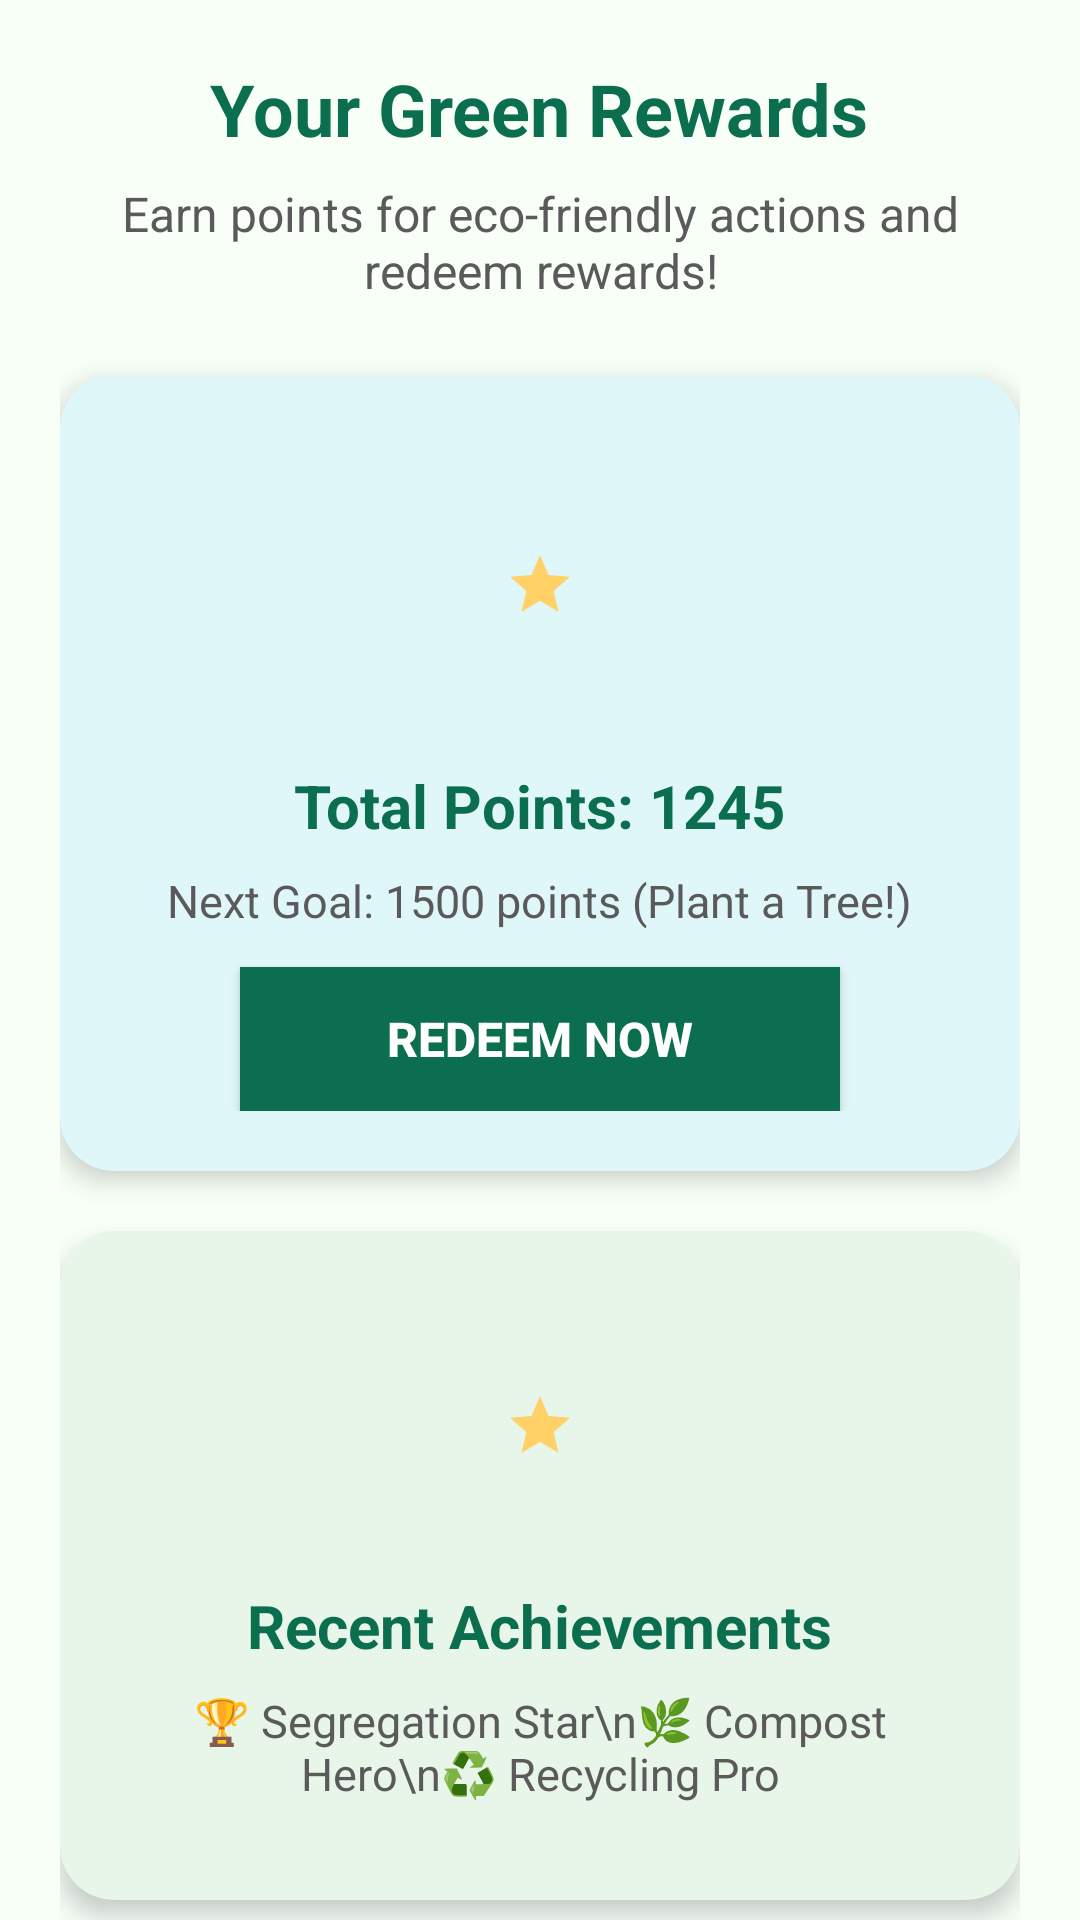

This screen was rendered from an Android layout file. Write that file and the resources it references.
<!-- AndroidManifest.xml: application theme Theme.GreenTrack -->
<!-- res/layout/fragment_rewards.xml -->
<?xml version="1.0" encoding="utf-8"?>
<androidx.core.widget.NestedScrollView
    xmlns:android="http://schemas.android.com/apk/res/android"
    xmlns:app="http://schemas.android.com/apk/res-auto"
    xmlns:tools="http://schemas.android.com/tools"
    android:layout_width="match_parent"
    android:layout_height="match_parent"
    android:background="@color/background"
    android:fillViewport="true"
    tools:context=".RewardsFragment">

    <LinearLayout
        android:layout_width="match_parent"
        android:layout_height="wrap_content"
        android:orientation="vertical"
        android:padding="20dp"
        android:gravity="center_horizontal">

        
        <TextView
            android:id="@+id/tvRewardsTitle"
            android:layout_width="wrap_content"
            android:layout_height="wrap_content"
            android:text="Your Green Rewards"
            android:textSize="24sp"
            android:textStyle="bold"
            android:textColor="@color/primary"
            android:gravity="center"
            android:textAlignment="center"
            android:layout_marginBottom="8dp" />

        <TextView
            android:id="@+id/tvRewardsSubtitle"
            android:layout_width="match_parent"
            android:layout_height="wrap_content"
            android:text="Earn points for eco-friendly actions and redeem rewards!"
            android:textSize="16sp"
            android:textColor="@color/grayDark"
            android:gravity="center"
            android:textAlignment="center"
            android:layout_marginBottom="24dp"
            android:paddingHorizontal="12dp" />

        
        <androidx.cardview.widget.CardView
            android:id="@+id/cardPointsOverview"
            android:layout_width="match_parent"
            android:layout_height="wrap_content"
            app:cardCornerRadius="18dp"
            app:cardElevation="5dp"
            android:backgroundTint="#E0F7FA"
            android:layout_marginBottom="20dp">

            <LinearLayout
                android:layout_width="match_parent"
                android:layout_height="wrap_content"
                android:orientation="vertical"
                android:padding="20dp"
                android:gravity="center_horizontal">

                <ImageView
                    android:layout_width="100dp"
                    android:layout_height="100dp"
                    android:src="@drawable/ic_rewards"
                    android:contentDescription="Rewards Icon"
                    android:layout_marginBottom="10dp"
                    android:scaleType="centerInside" />

                <TextView
                    android:id="@+id/tvTotalPoints"
                    android:layout_width="wrap_content"
                    android:layout_height="wrap_content"
                    android:text="Total Points: 1245"
                    android:textSize="20sp"
                    android:textStyle="bold"
                    android:textColor="@color/primary"
                    android:layout_marginBottom="8dp" />

                <TextView
                    android:id="@+id/tvNextGoal"
                    android:layout_width="wrap_content"
                    android:layout_height="wrap_content"
                    android:text="Next Goal: 1500 points (Plant a Tree!)"
                    android:textSize="15sp"
                    android:textColor="@color/grayDark"
                    android:gravity="center"
                    android:textAlignment="center"
                    android:layout_marginBottom="12dp" />

                <Button
                    android:id="@+id/btnRedeemNow"
                    android:layout_width="200dp"
                    android:layout_height="48dp"
                    android:text="Redeem Now"
                    android:textColor="#FFFFFF"
                    android:textSize="16sp"
                    android:textStyle="bold"
                    android:gravity="center"
                    android:background="@color/primary"
                    android:elevation="4dp" />
            </LinearLayout>
        </androidx.cardview.widget.CardView>

        
        <androidx.cardview.widget.CardView
            android:id="@+id/cardAchievements"
            android:layout_width="match_parent"
            android:layout_height="wrap_content"
            app:cardCornerRadius="18dp"
            app:cardElevation="5dp"
            android:backgroundTint="#E8F5E9"
            android:layout_marginBottom="20dp">

            <LinearLayout
                android:layout_width="match_parent"
                android:layout_height="wrap_content"
                android:orientation="vertical"
                android:padding="20dp"
                android:gravity="center_horizontal">

                <ImageView
                    android:layout_width="90dp"
                    android:layout_height="90dp"
                    android:src="@drawable/ic_rewards"
                    android:contentDescription="Achievements Icon"
                    android:layout_marginBottom="8dp"
                    android:scaleType="centerInside" />

                <TextView
                    android:id="@+id/tvAchievementsTitle"
                    android:layout_width="wrap_content"
                    android:layout_height="wrap_content"
                    android:text="Recent Achievements"
                    android:textSize="20sp"
                    android:textStyle="bold"
                    android:textColor="@color/primary"
                    android:layout_marginBottom="8dp" />

                <TextView
                    android:id="@+id/tvAchievementsList"
                    android:layout_width="wrap_content"
                    android:layout_height="wrap_content"
                    android:text="🏆 Segregation Star\n🌿 Compost Hero\n♻️ Recycling Pro"
                    android:textSize="15sp"
                    android:textColor="@color/grayDark"
                    android:gravity="center"
                    android:textAlignment="center"
                    android:layout_marginBottom="12dp" />
            </LinearLayout>
        </androidx.cardview.widget.CardView>

        
        <androidx.cardview.widget.CardView
            android:id="@+id/cardAvailableRewards"
            android:layout_width="match_parent"
            android:layout_height="wrap_content"
            app:cardCornerRadius="18dp"
            app:cardElevation="5dp"
            android:backgroundTint="#FFF8E1">

            <LinearLayout
                android:layout_width="match_parent"
                android:layout_height="wrap_content"
                android:orientation="vertical"
                android:padding="20dp"
                android:gravity="center_horizontal">

                <ImageView
                    android:layout_width="100dp"
                    android:layout_height="100dp"
                    android:src="@drawable/ic_rewards"
                    android:contentDescription="Available Rewards Icon"
                    android:layout_marginBottom="10dp"
                    android:scaleType="centerInside" />

                <TextView
                    android:id="@+id/tvAvailableRewardsTitle"
                    android:layout_width="wrap_content"
                    android:layout_height="wrap_content"
                    android:text="Available Rewards"
                    android:textSize="20sp"
                    android:textStyle="bold"
                    android:textColor="@color/primary"
                    android:layout_marginBottom="8dp" />

                <TextView
                    android:id="@+id/tvAvailableRewardsList"
                    android:layout_width="wrap_content"
                    android:layout_height="wrap_content"
                    android:text="🌱 10% off compost kit\n🚴 Free pickup for recyclables\n🌳 Tree planting sponsorship"
                    android:textSize="15sp"
                    android:textColor="@color/grayDark"
                    android:gravity="center"
                    android:textAlignment="center"
                    android:layout_marginBottom="12dp" />

                <Button
                    android:id="@+id/btnViewAllRewards"
                    android:layout_width="200dp"
                    android:layout_height="48dp"
                    android:text="View All Rewards"
                    android:textColor="#FFFFFF"
                    android:textSize="16sp"
                    android:textStyle="bold"
                    android:gravity="center"
                    android:background="@color/primaryVariant"
                    android:elevation="4dp" />
            </LinearLayout>
        </androidx.cardview.widget.CardView>

    </LinearLayout>
</androidx.core.widget.NestedScrollView>
<!-- resources referenced by this layout -->
<resources>
  <color name="background">#F7FFF7</color>
  <color name="grayDark">#5A5A5A</color>
  <color name="primary">#0B6E4F</color>
  <color name="primaryVariant">#107D5A</color>
  <!-- drawable ic_rewards (drawable) -->
  <vector xmlns:android="http://schemas.android.com/apk/res/android"
      android:width="24dp"
      android:height="24dp"
      android:viewportWidth="24"
      android:viewportHeight="24">
      <path
          android:fillColor="@color/secondary"
          android:pathData="M12,17.27L18.18,21l-1.64,-7.03L22,9.24l-7.19,-0.61L12,2 9.19,8.63 2,9.24l5.46,4.73L5.82,21z"/>
  </vector>
  <style name="Theme.GreenTrack" parent="Theme.MaterialComponents.DayNight.NoActionBar">
      
      <item name="colorPrimary">@color/primary</item>
      <item name="colorPrimaryVariant">@color/primaryVariant</item>
      <item name="colorSecondary">@color/secondary</item>
      <item name="colorOnPrimary">@color/onPrimary</item>
      <item name="android:statusBarColor">@color/primaryVariant</item>
  
      
      <item name="android:windowBackground">@color/background</item>
      <item name="colorSurface">@color/surface</item>
  
      
      <item name="android:textColorPrimary">@color/onBackground</item>
      <item name="android:textColorSecondary">@color/grayDark</item>
  
      
      <item name="materialButtonStyle">@style/Widget.GreenTrack.Button</item>
  
      
  
  
      
      <item name="android:navigationBarColor">@color/primary</item>
  </style>
  <color name="secondary">#FFD166</color>
  <color name="onPrimary">#FFFFFF</color>
  <color name="surface">#FFFFFF</color>
  <color name="onBackground">#0B2E2A</color>
  <style name="Widget.GreenTrack.Button" parent="Widget.MaterialComponents.Button">
          <item name="android:backgroundTint">@color/primary</item>
          <item name="android:textColor">@color/onPrimary</item>
          <item name="cornerRadius">28dp</item>
          <item name="android:textStyle">bold</item>
      </style>
</resources>
